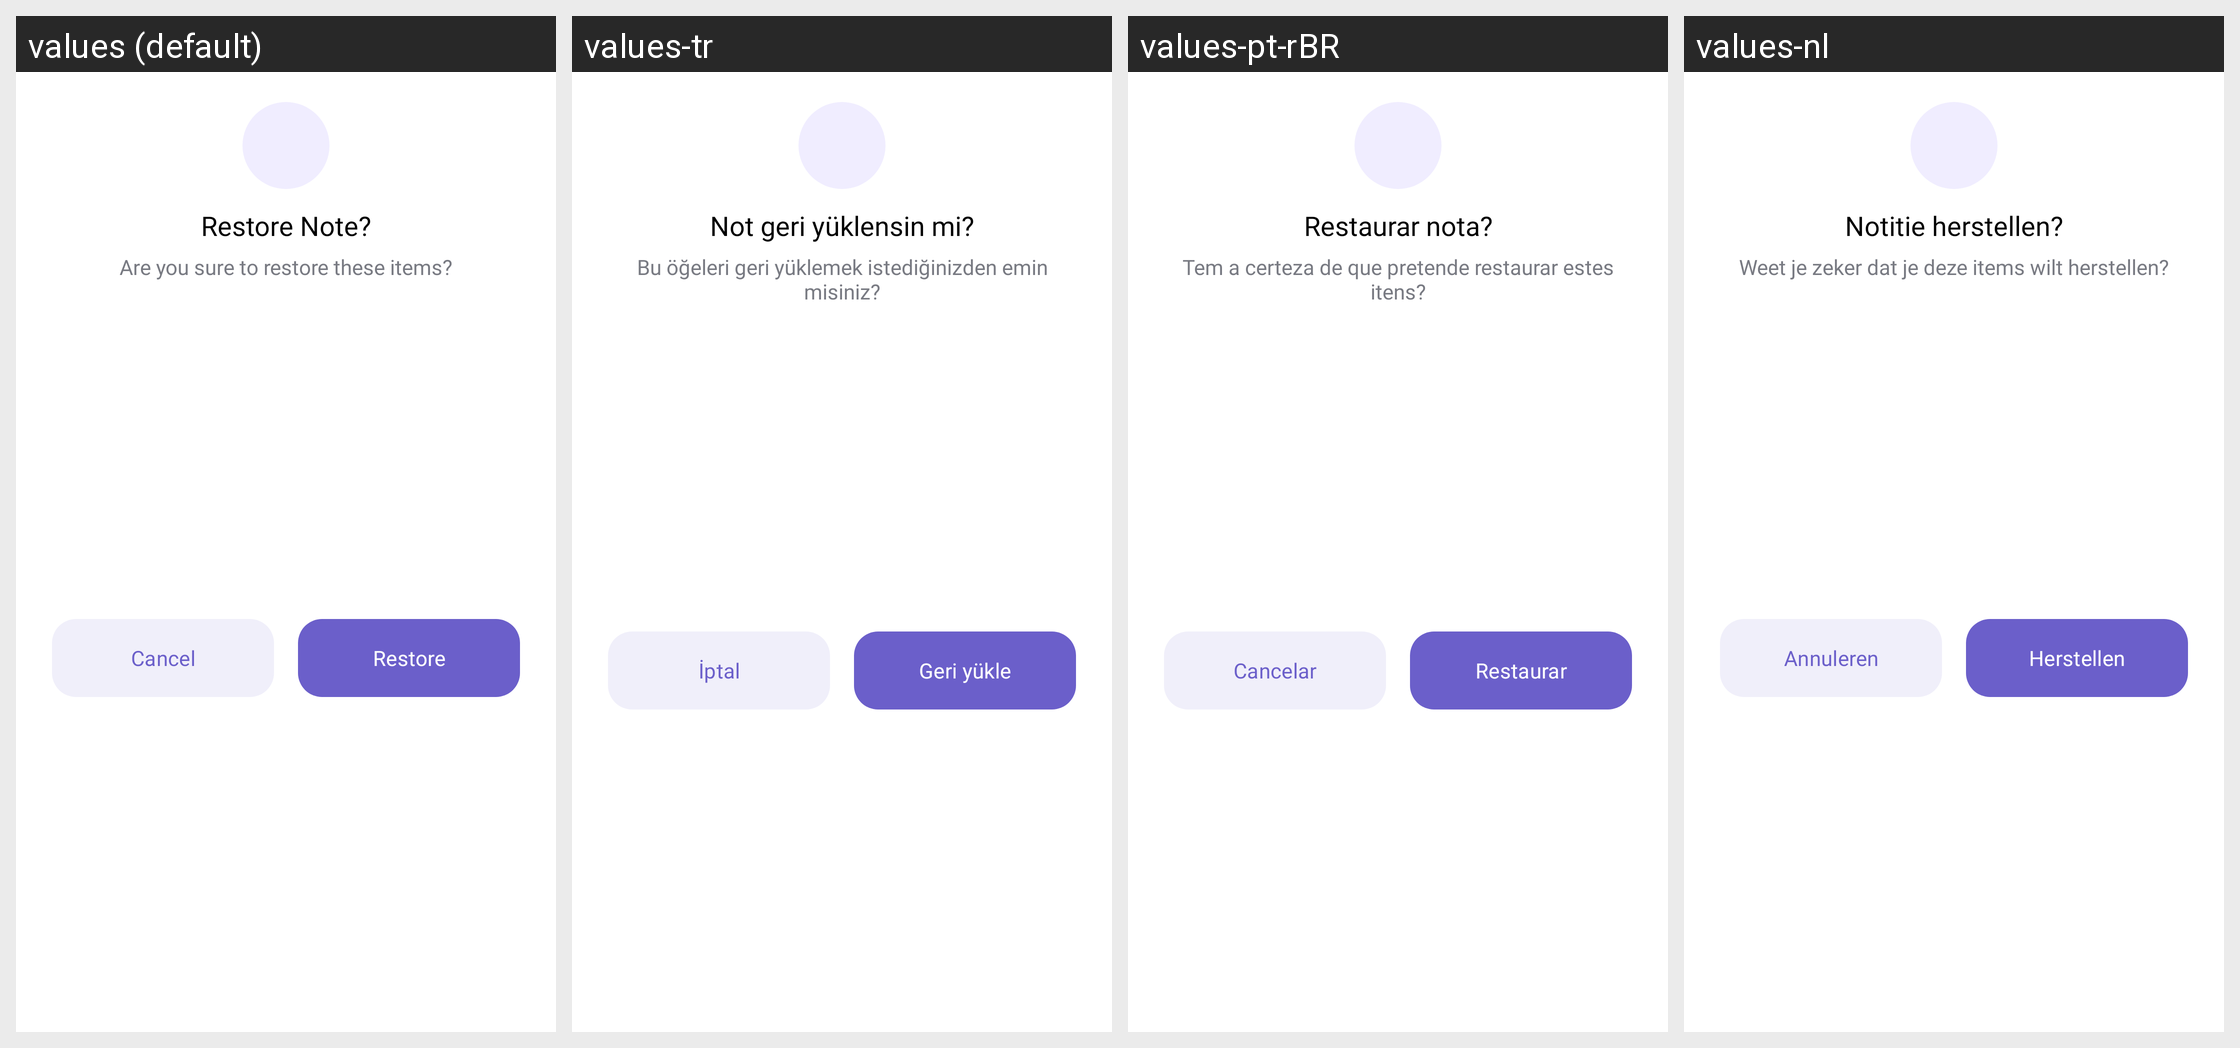

The same Android screen rendered under several of its app's locales, left to right. List the strings drawn on it with the default value and each locale's translation.
Android screen res/layout/dialog_confirmation.xml rendered under 4 locales, left to right: values (default), values-tr, values-pt-rBR, values-nl. Device: Nexus 5 (rendered at 1080×1920; each locale shown at half size, 540×960, under a caption strip naming it); theme Theme.Notes.
Other locales in the repository, not shown: values-de, values-es, values-fil, values-fr, values-hi, values-it, values-ko, values-pt, values-ru, values-zh.
Strings drawn on this screen, with the default value and each locale's value (text and hints the layout hard-codes, and strings that could not be matched under every locale, appear in the picture but are not listed):

restore_note_title
  values: Restore Note?
  values-tr: Not geri yüklensin mi?
  values-pt-rBR: Restaurar nota?
  values-nl: Notitie herstellen?

cancel
  values: Cancel
  values-tr: İptal
  values-pt-rBR: Cancelar
  values-nl: Annuleren

restore_note
  values: Restore
  values-tr: Geri yükle
  values-pt-rBR: Restaurar
  values-nl: Herstellen
